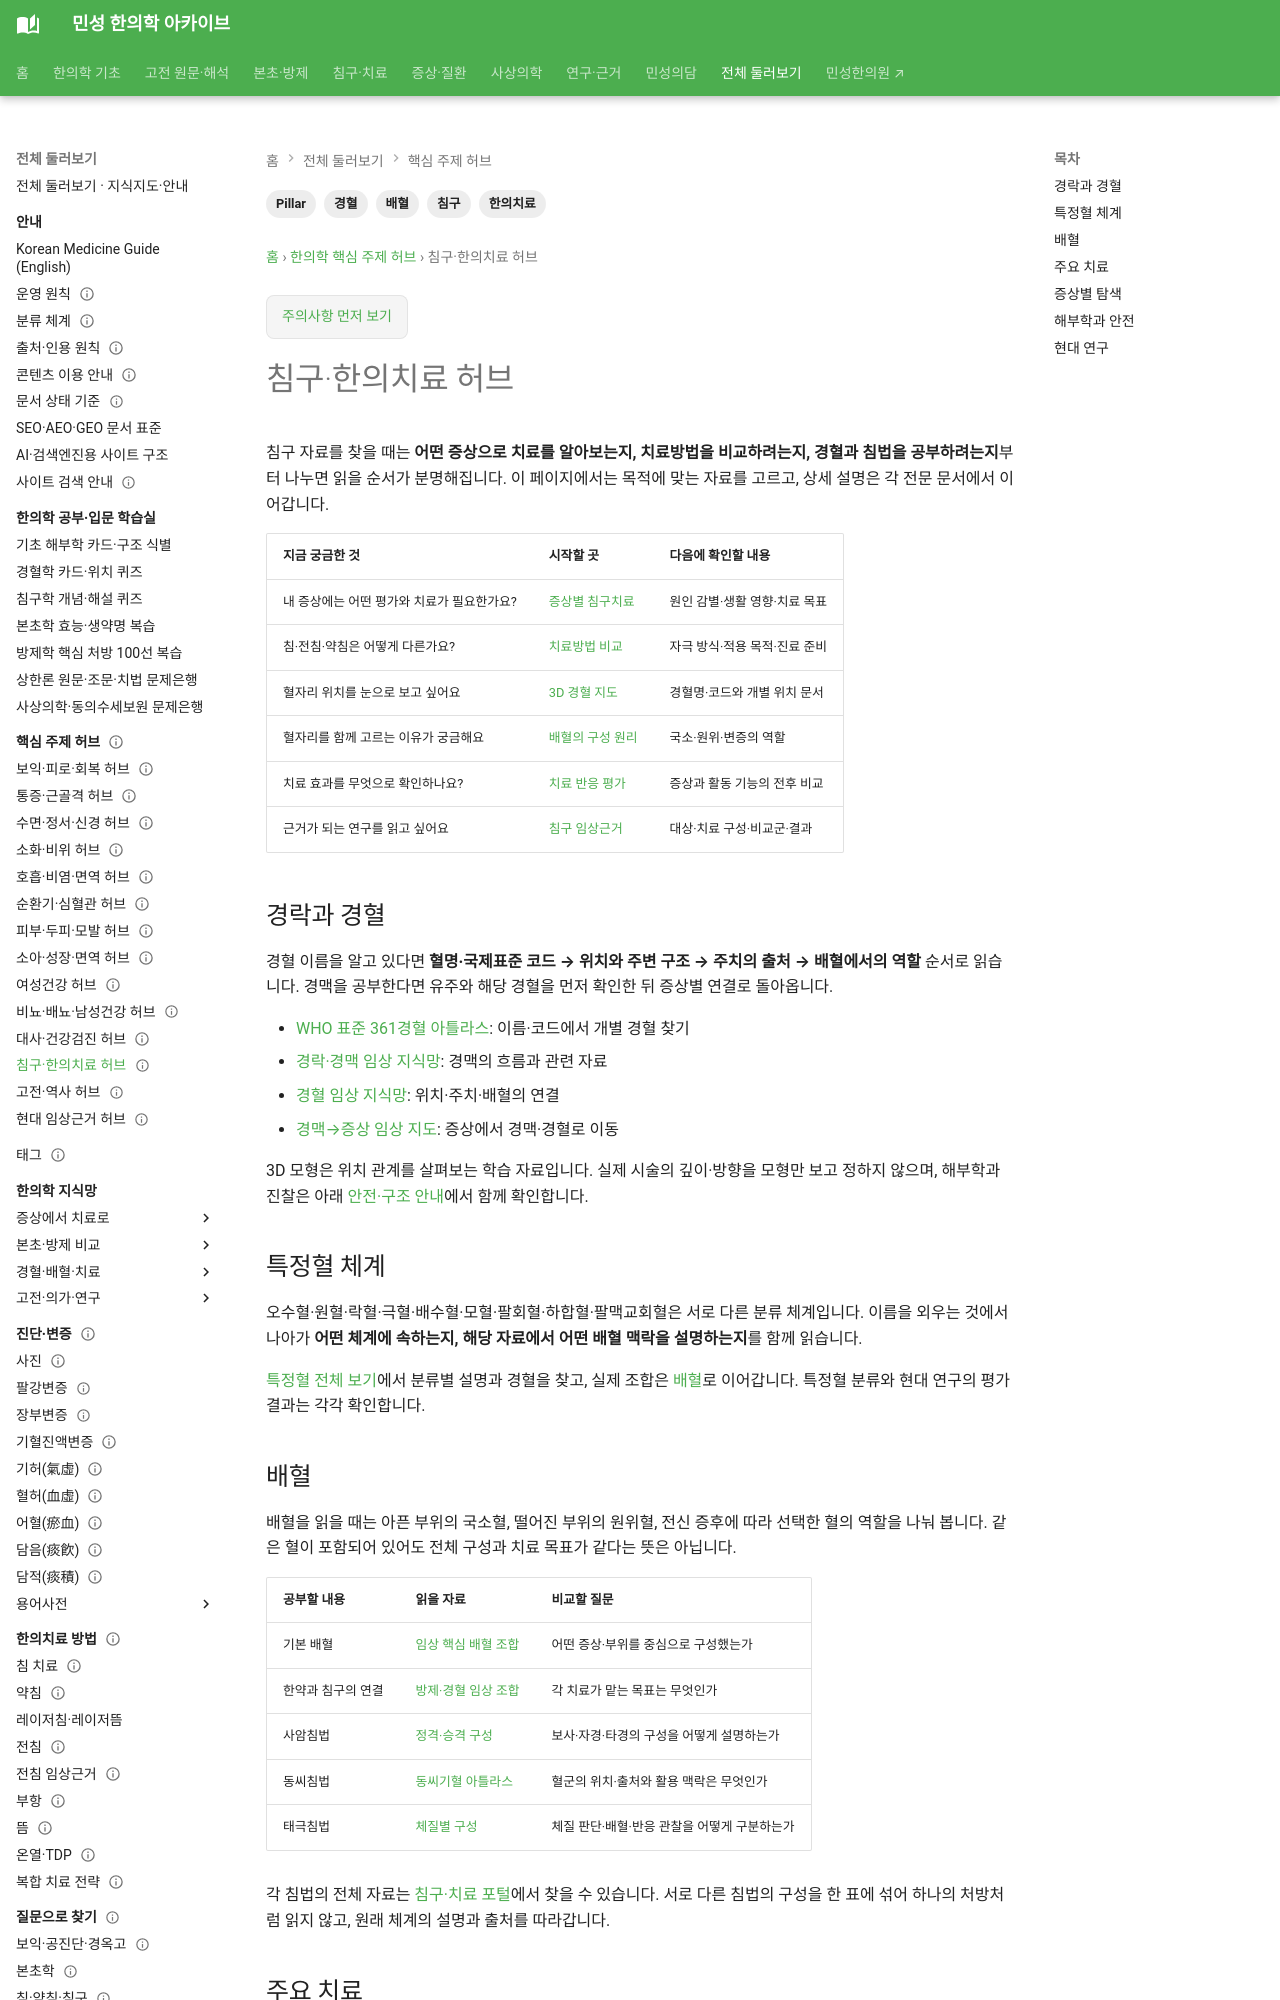

repository: joowon1111/minseong-korean-medicine-wiki · page: pillar/acupuncture-treatment/index.html · generator: mkdocs

---
title: 침구·한의치료 허브
description: 경락·경혈·특정혈·배혈과 침·전침·약침·부항·뜸을 증상·변증·임상근거까지 연결합니다.
tags: [Pillar, 침구, 경혈, 배혈, 한의치료]
status: 검토완료
last_reviewed: 2026-08-22
---
# 침구·한의치료 허브

침구치료는 단순히 대표혈 몇 개를 고르는 것이 아니라 **증상과 부위 → 경맥 → 특정혈 → 변증 → 국소·원위 배혈 → 자극 방식 → 치료 반응 재평가**의 흐름으로 이해합니다.

## 경락과 경혈

- [경락·경맥 임상 지식망](../meridian-network/index.md)
- [경혈 임상 지식망](../acupoint-network/index.md)
- [경맥→증상 임상 지도](../acupoint-network/by-condition.md)
- [특정혈 통합 지식망](../meridian-network/special-points/index.md)
